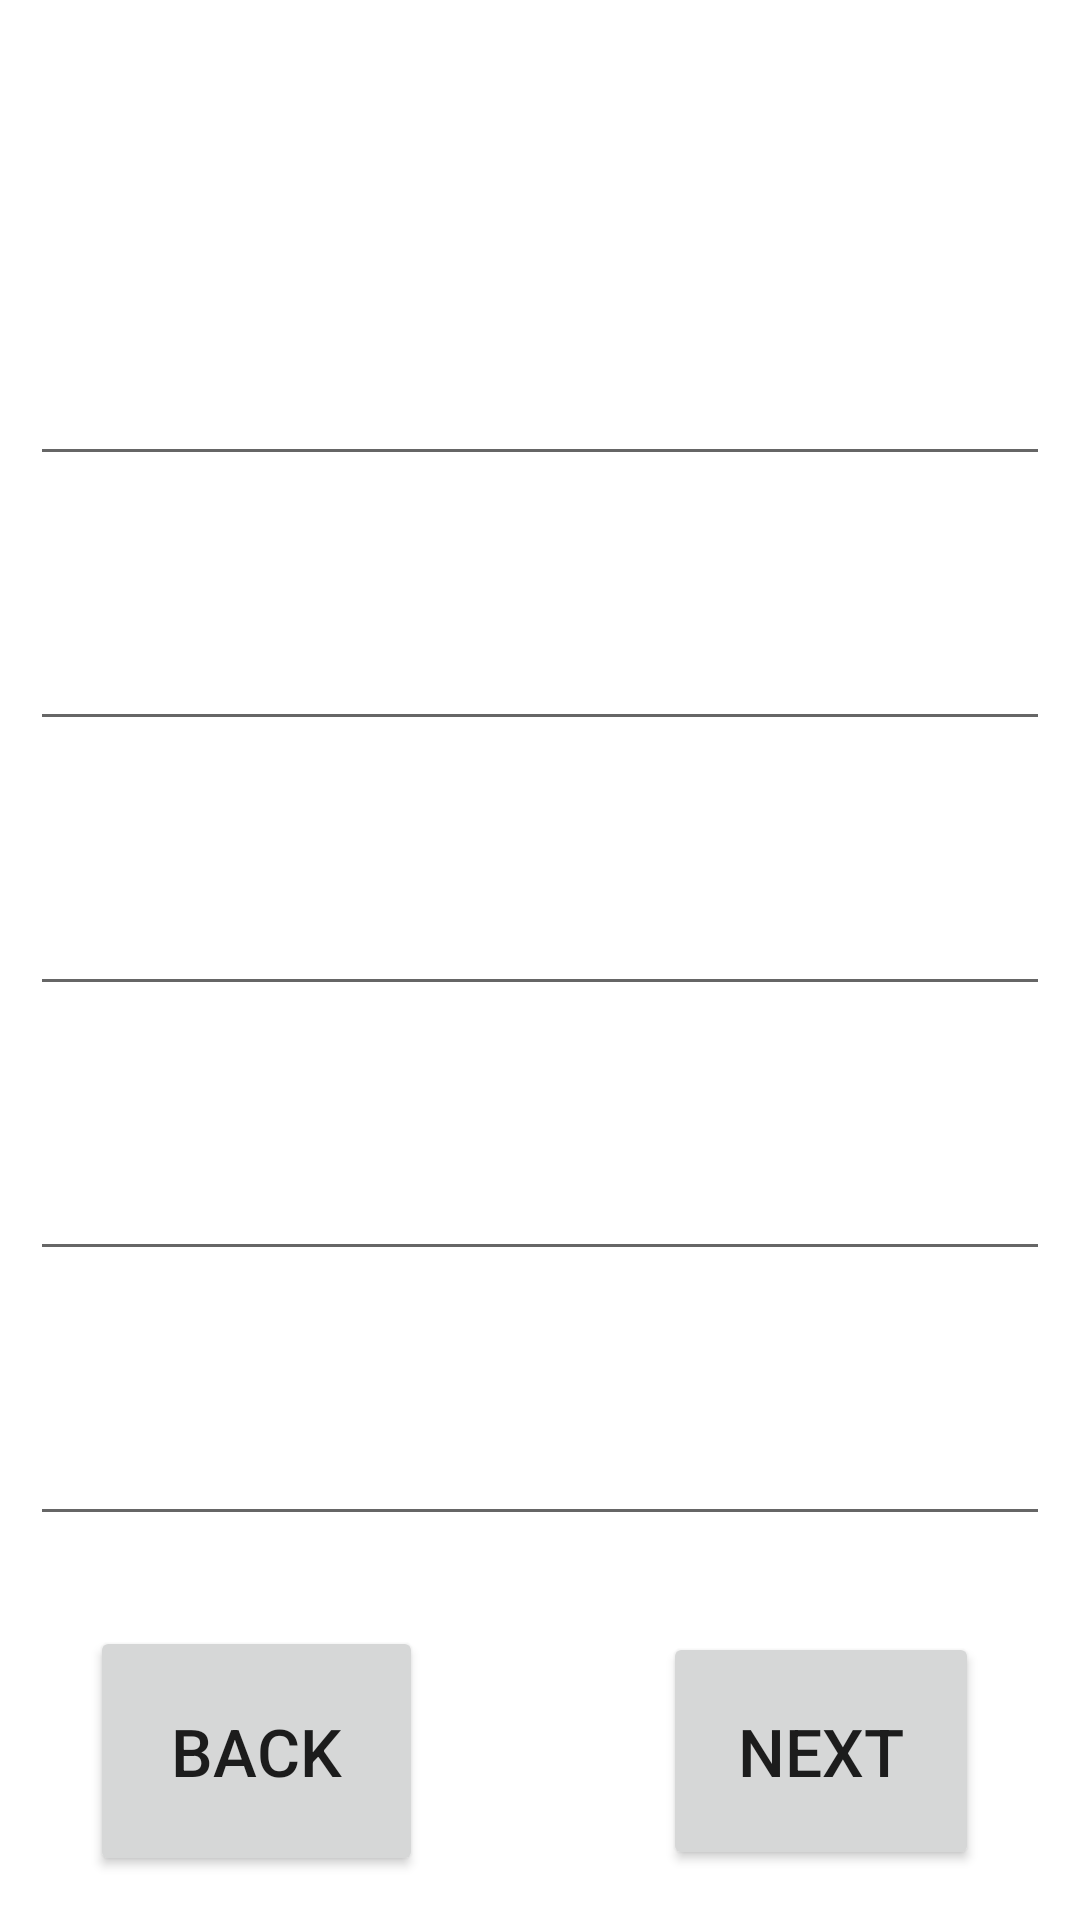

Reconstruct the res/layout file that produces this screen, plus the resources it refers to.
<!-- AndroidManifest.xml: application theme Theme.BloodMapp -->
<!-- res/layout/activity_main6.xml -->
<?xml version="1.0" encoding="utf-8"?>
<LinearLayout xmlns:android="http://schemas.android.com/apk/res/android"
    xmlns:app="http://schemas.android.com/apk/res-auto"
    xmlns:tools="http://schemas.android.com/tools"
    android:layout_width="match_parent"
    android:layout_height="match_parent"
    android:orientation="vertical"
    tools:context=".MainActivity6">
    <TextView
        android:layout_width="match_parent"
        android:layout_height="wrap_content"
        android:text="DONOR DETAILS"
        android:textColor="@color/white"
        android:textStyle="bold"
        android:textAlignment="center"
        android:padding="20dp"
        android:textSize="30dp"/>
    <TextView
        android:layout_width="match_parent"
        android:layout_height="wrap_content"
        android:text="DONOR NAME: "
        android:textStyle="normal"
        android:layout_marginLeft="10dp"
        android:textColor="@color/white"
        android:textSize="20dp"/>
    <EditText
        android:id="@+id/donor_name"
        android:layout_width="match_parent"
        android:layout_height="wrap_content"
        android:textColor="@color/white"
        android:layout_margin="10dp"/>
    <TextView
        android:layout_width="match_parent"
        android:layout_height="wrap_content"
        android:text="EMAIL: "
        android:textStyle="normal"
        android:layout_marginLeft="10dp"
        android:textColor="@color/white"
        android:textSize="20dp"/>
    <EditText
        android:id="@+id/donor_email"
        android:layout_width="match_parent"
        android:layout_height="wrap_content"
        android:textColor="@color/white"
        android:layout_margin="10dp"/>
    <TextView
        android:layout_width="match_parent"
        android:layout_height="wrap_content"
        android:text="AADHAR No: "
        android:textStyle="normal"
        android:layout_marginLeft="10dp"
        android:textColor="@color/white"
        android:textSize="20dp"/>
    <EditText
        android:id="@+id/donor_aadhar_number"
        android:layout_width="match_parent"
        android:layout_height="wrap_content"
        android:textColor="@color/white"
        android:layout_margin="10dp"/>
    <TextView
        android:layout_width="match_parent"
        android:layout_height="wrap_content"
        android:text="MOBILE: "
        android:textStyle="normal"
        android:layout_marginLeft="10dp"
        android:textColor="@color/white"
        android:textSize="20dp"/>
    <EditText
        android:id="@+id/donor_mobile_number"
        android:layout_width="match_parent"
        android:layout_height="wrap_content"
        android:textColor="@color/white"
        android:layout_margin="10dp"/>
    <TextView
        android:layout_width="match_parent"
        android:layout_height="wrap_content"
        android:text="BLOOD GROUP: "
        android:textStyle="normal"
        android:layout_marginLeft="10dp"
        android:textColor="@color/white"
        android:textSize="20dp"/>
    <EditText
        android:id="@+id/donor_blood_group"
        android:layout_width="match_parent"
        android:layout_height="wrap_content"
        android:textColor="@color/white"
        android:layout_margin="10dp"/>

    <LinearLayout
        android:layout_width="match_parent"
        android:layout_height="wrap_content"
        android:orientation="horizontal"
        android:paddingTop="20dp">
        <Button
            android:id="@+id/donor_back"
            android:layout_width="wrap_content"
            android:layout_height="wrap_content"
            android:layout_marginLeft="30dp"
            android:padding="27dp"
            android:text="BACK"
            android:textSize="22dp"/>

        <Button
            android:id="@+id/donor_next"
            android:layout_width="wrap_content"
            android:layout_height="wrap_content"
            android:padding="25dp"
            android:layout_marginLeft="80dp"
            android:text="NEXT"
            android:textSize="22dp"/>
    </LinearLayout>


</LinearLayout>
<!-- resources referenced by this layout -->
<resources>
  <style name="Theme.BloodMapp" parent="Theme.MaterialComponents.DayNight.DarkActionBar">
          
          <item name="colorPrimary">@color/purple_500</item>
          <item name="colorPrimaryVariant">@color/purple_700</item>
          <item name="colorOnPrimary">@color/white</item>
          
          <item name="colorSecondary">@color/teal_200</item>
          <item name="colorSecondaryVariant">@color/teal_700</item>
          <item name="colorOnSecondary">@color/black</item>
          
          <item name="android:statusBarColor">?attr/colorPrimaryVariant</item>
          
      </style>
  <!-- not gathered from this repository: default colours our renderer supplied (Android Studio template values) -->
  <color name="purple_500">#FF6200EE</color>
  <color name="purple_700">#FF3700B3</color>
  <color name="teal_200">#FF03DAC5</color>
  <color name="teal_700">#FF018786</color>
  <color name="black">#FF000000</color>
  <color name="white">#FFFFFFFF</color>
</resources>
